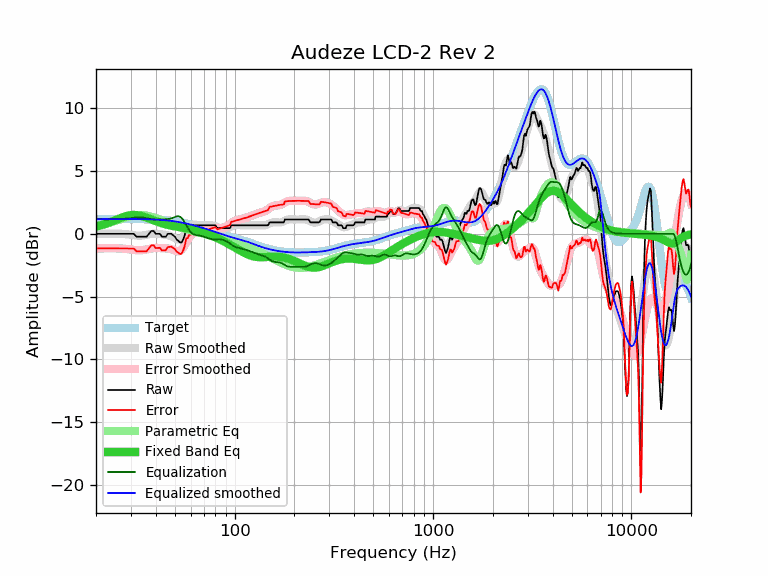

The data file committed next to this chart (first rows):
frequency, raw, error, smoothed, error_smoothed, equalization, parametric_eq, equalized_raw, equalized_smoothed, target
20, -0.00, -1.16, -0.01, -1.17, 1.17, 0.57, 1.17, 1.16, 1.16
21, -0.00, -1.16, -0.00, -1.16, 1.16, 0.66, 1.16, 1.16, 1.16
22, -0.00, -1.17, 0.01, -1.16, 1.16, 0.76, 1.15, 1.16, 1.16
23, -0.00, -1.17, 0.01, -1.15, 1.15, 0.86, 1.15, 1.17, 1.17
24, -0.00, -1.17, 0.01, -1.15, 1.15, 0.97, 1.15, 1.17, 1.17
25, -0.00, -1.17, 0.01, -1.16, 1.16, 1.09, 1.15, 1.17, 1.17
26, -0.00, -1.17, 0.01, -1.16, 1.16, 1.19, 1.16, 1.17, 1.17
27, -0.00, -1.17, -0.00, -1.17, 1.17, 1.29, 1.17, 1.17, 1.17
28, -0.00, -1.17, -0.02, -1.19, 1.19, 1.38, 1.19, 1.17, 1.17
29, -0.00, -1.17, -0.05, -1.22, 1.22, 1.44, 1.22, 1.17, 1.17
30, -0.00, -1.17, -0.08, -1.26, 1.26, 1.48, 1.25, 1.17, 1.17
31, -0.00, -1.17, -0.11, -1.29, 1.29, 1.50, 1.28, 1.17, 1.17
32, -0.23, -1.40, -0.14, -1.31, 1.31, 1.49, 1.08, 1.17, 1.17
33, -0.23, -1.40, -0.15, -1.32, 1.32, 1.46, 1.08, 1.17, 1.17
34, -0.23, -1.40, -0.14, -1.31, 1.31, 1.41, 1.07, 1.17, 1.17
35, -0.23, -1.39, -0.11, -1.28, 1.28, 1.35, 1.05, 1.16, 1.16
36, -0.23, -1.39, -0.08, -1.24, 1.24, 1.28, 1.01, 1.16, 1.16
37, -0.00, -1.16, -0.04, -1.20, 1.20, 1.21, 1.19, 1.15, 1.15
38, 0.23, -0.92, -0.01, -1.16, 1.16, 1.14, 1.39, 1.15, 1.15
39, 0.23, -0.91, 0.00, -1.14, 1.14, 1.07, 1.36, 1.14, 1.14
40, -0.00, -1.14, 0.01, -1.13, 1.13, 1.00, 1.12, 1.13, 1.13
41, -0.00, -1.13, -0.00, -1.13, 1.13, 0.94, 1.13, 1.12, 1.12
42, -0.00, -1.12, -0.02, -1.13, 1.13, 0.89, 1.13, 1.11, 1.11
43, -0.23, -1.33, -0.04, -1.14, 1.14, 0.83, 0.91, 1.10, 1.10
44, -0.23, -1.32, -0.06, -1.15, 1.15, 0.79, 0.92, 1.09, 1.09
45, -0.23, -1.31, -0.08, -1.16, 1.16, 0.74, 0.92, 1.07, 1.07
46, -0.00, -1.06, -0.11, -1.17, 1.17, 0.71, 1.17, 1.06, 1.06
47, -0.00, -1.04, -0.15, -1.19, 1.19, 0.67, 1.19, 1.04, 1.04
48, -0.00, -1.03, -0.21, -1.23, 1.23, 0.64, 1.23, 1.02, 1.02
49, -0.13, -1.14, -0.28, -1.29, 1.29, 0.61, 1.16, 1.01, 1.01
50, -0.23, -1.22, -0.36, -1.34, 1.34, 0.59, 1.11, 0.99, 0.99
51, -0.46, -1.43, -0.42, -1.39, 1.39, 0.56, 0.92, 0.96, 0.96
52, -0.56, -1.50, -0.45, -1.40, 1.40, 0.54, 0.83, 0.94, 0.94
53, -0.69, -1.61, -0.44, -1.36, 1.36, 0.52, 0.67, 0.92, 0.92
54, -0.69, -1.59, -0.37, -1.26, 1.26, 0.50, 0.57, 0.90, 0.90
55, -0.46, -1.33, -0.24, -1.11, 1.11, 0.48, 0.65, 0.87, 0.87
56, -0.12, -0.97, -0.07, -0.91, 0.91, 0.47, 0.79, 0.84, 0.84
57, 0.45, -0.37, 0.12, -0.70, 0.70, 0.45, 1.15, 0.82, 0.82
58, 0.45, -0.34, 0.31, -0.49, 0.49, 0.43, 0.93, 0.79, 0.79
59, 0.68, -0.09, 0.47, -0.30, 0.30, 0.41, 0.97, 0.76, 0.76
60, 0.68, -0.06, 0.59, -0.14, 0.14, 0.38, 0.82, 0.74, 0.74
61, 0.68, -0.03, 0.68, -0.03, 0.03, 0.36, 0.71, 0.71, 0.71
62, 0.68, -0.00, 0.72, 0.04, -0.04, 0.34, 0.64, 0.68, 0.68
63, 0.68, 0.03, 0.73, 0.08, -0.08, 0.31, 0.60, 0.65, 0.65
64, 0.68, 0.06, 0.72, 0.10, -0.10, 0.28, 0.57, 0.62, 0.62
65, 0.68, 0.09, 0.71, 0.12, -0.12, 0.26, 0.56, 0.59, 0.59
66, 0.68, 0.12, 0.69, 0.13, -0.13, 0.23, 0.55, 0.56, 0.56
67, 0.68, 0.15, 0.68, 0.15, -0.15, 0.19, 0.53, 0.53, 0.53
68, 0.68, 0.18, 0.68, 0.17, -0.17, 0.16, 0.50, 0.50, 0.50
69, 0.68, 0.21, 0.67, 0.20, -0.20, 0.13, 0.48, 0.47, 0.47
70, 0.68, 0.23, 0.67, 0.23, -0.23, 0.09, 0.45, 0.44, 0.44
71, 0.68, 0.26, 0.68, 0.26, -0.26, 0.06, 0.41, 0.41, 0.41
72, 0.68, 0.29, 0.68, 0.30, -0.30, 0.02, 0.38, 0.38, 0.38
73, 0.68, 0.32, 0.69, 0.33, -0.33, -0.01, 0.35, 0.35, 0.35
74, 0.68, 0.35, 0.69, 0.36, -0.36, -0.05, 0.31, 0.32, 0.32
75, 0.68, 0.38, 0.69, 0.39, -0.39, -0.09, 0.28, 0.30, 0.30
76, 0.68, 0.41, 0.68, 0.42, -0.42, -0.12, 0.26, 0.27, 0.27
77, 0.68, 0.44, 0.67, 0.44, -0.44, -0.16, 0.24, 0.24, 0.24
78, 0.68, 0.47, 0.65, 0.45, -0.45, -0.20, 0.23, 0.21, 0.21
79, 0.68, 0.50, 0.63, 0.45, -0.45, -0.24, 0.23, 0.18, 0.18
... 553 more rows
